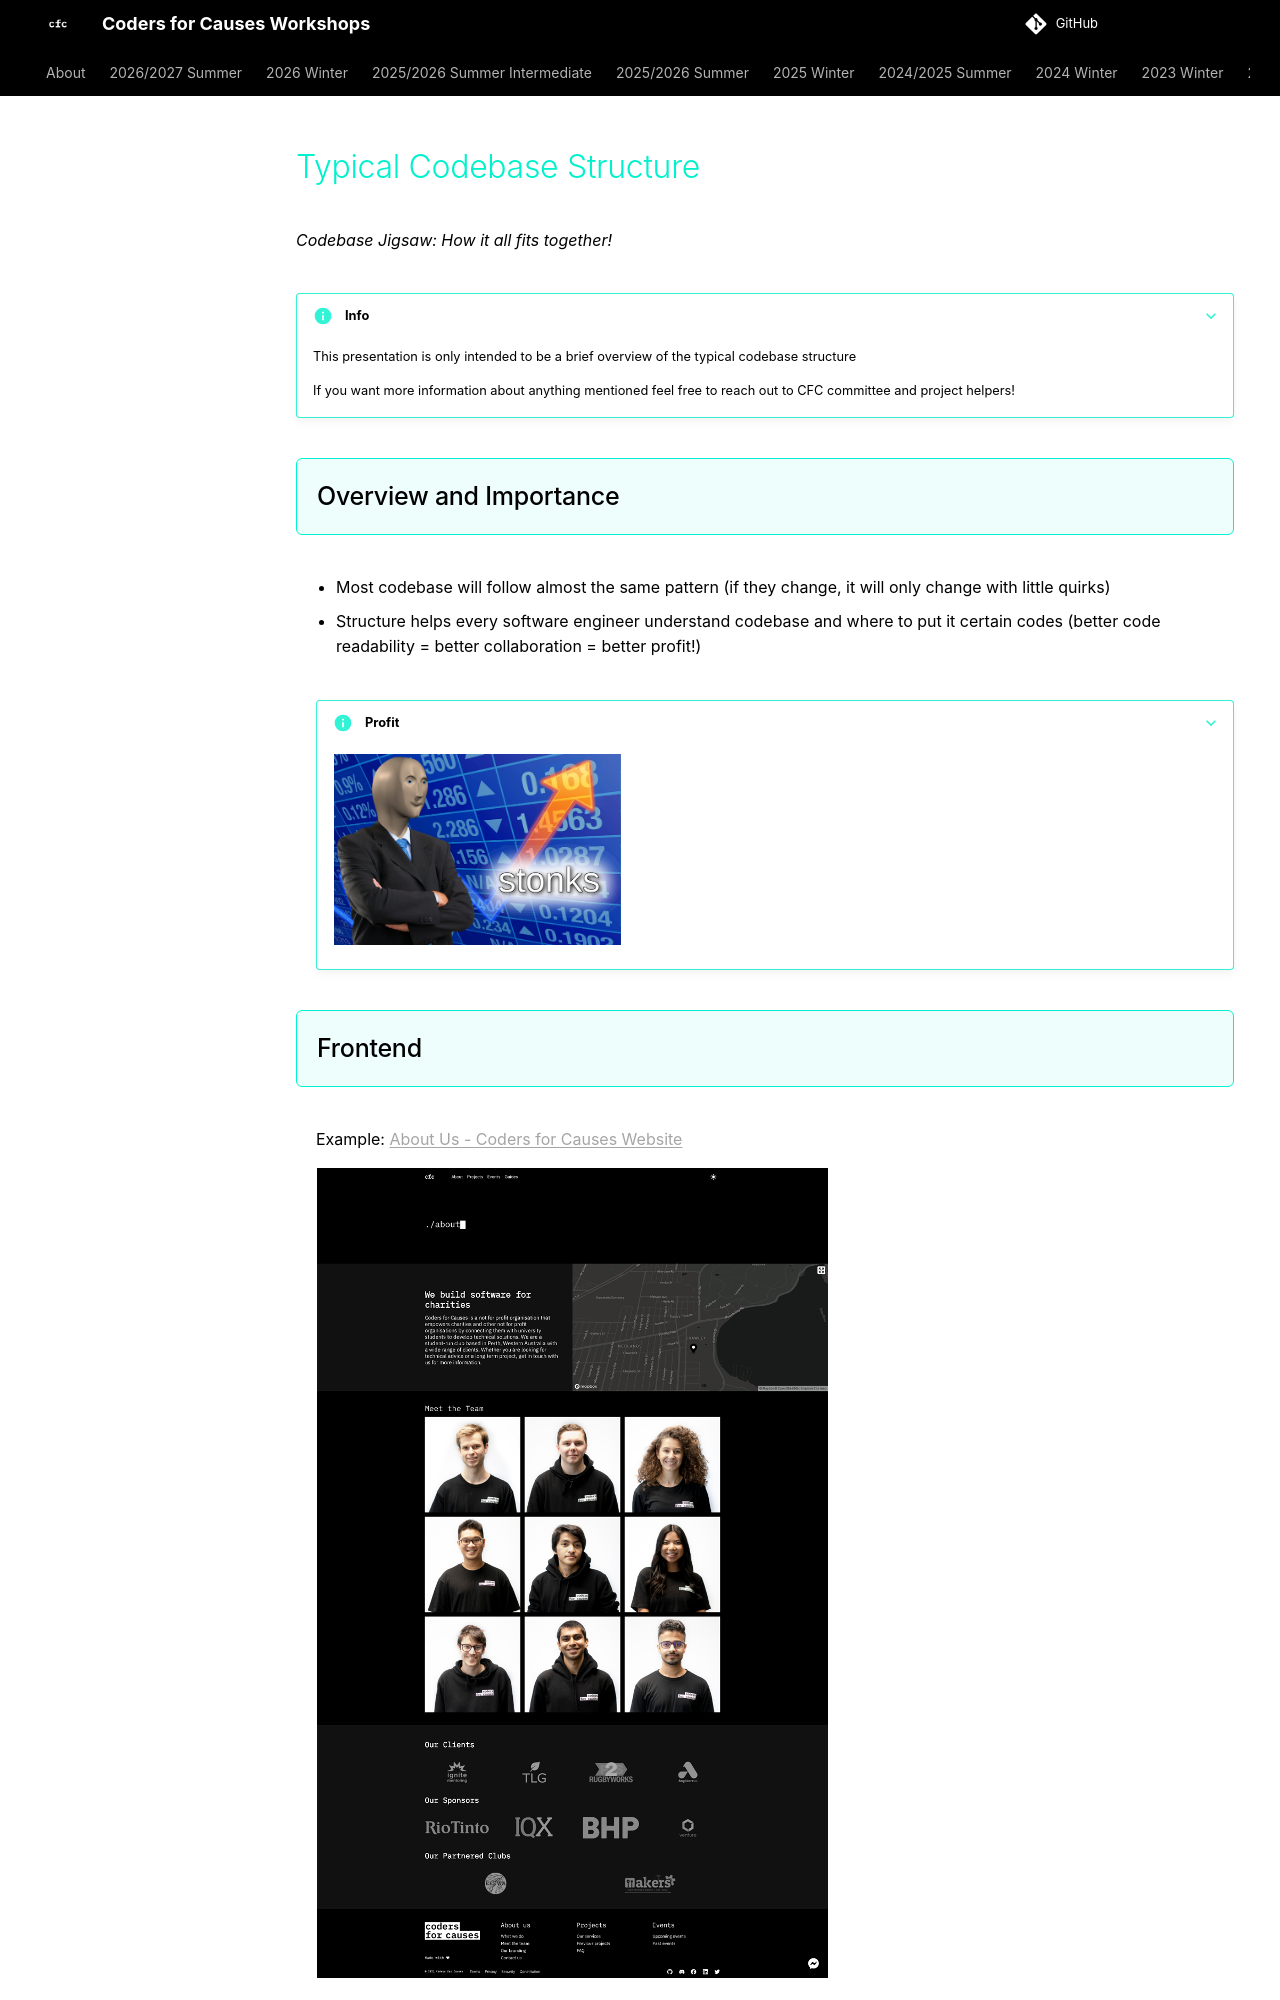

repository: codersforcauses/workshops · page: 2022-2023-summer/typical-codebase-structure/index.html · generator: mkdocs

# Typical Codebase Structure
*Codebase Jigsaw: How it all fits together!*

???+ info 
    This presentation is only intended to be a brief overview of the typical codebase structure

    If you want more information about anything mentioned feel free to reach out to CFC committee and project helpers!

## Overview and Importance

- Most codebase will follow almost the same pattern (if they change, it will only change with little quirks)
- Structure helps every software engineer understand codebase and where to put it certain codes 
(better code readability = better collaboration = better profit!)

???+ info "Profit"
    ![stonks](./images/stonks.png)

## Frontend
Example: [About Us - Coders for Causes Website](https://codersforcauses.org/about)

![website](./images/about-us-cfc.png)
